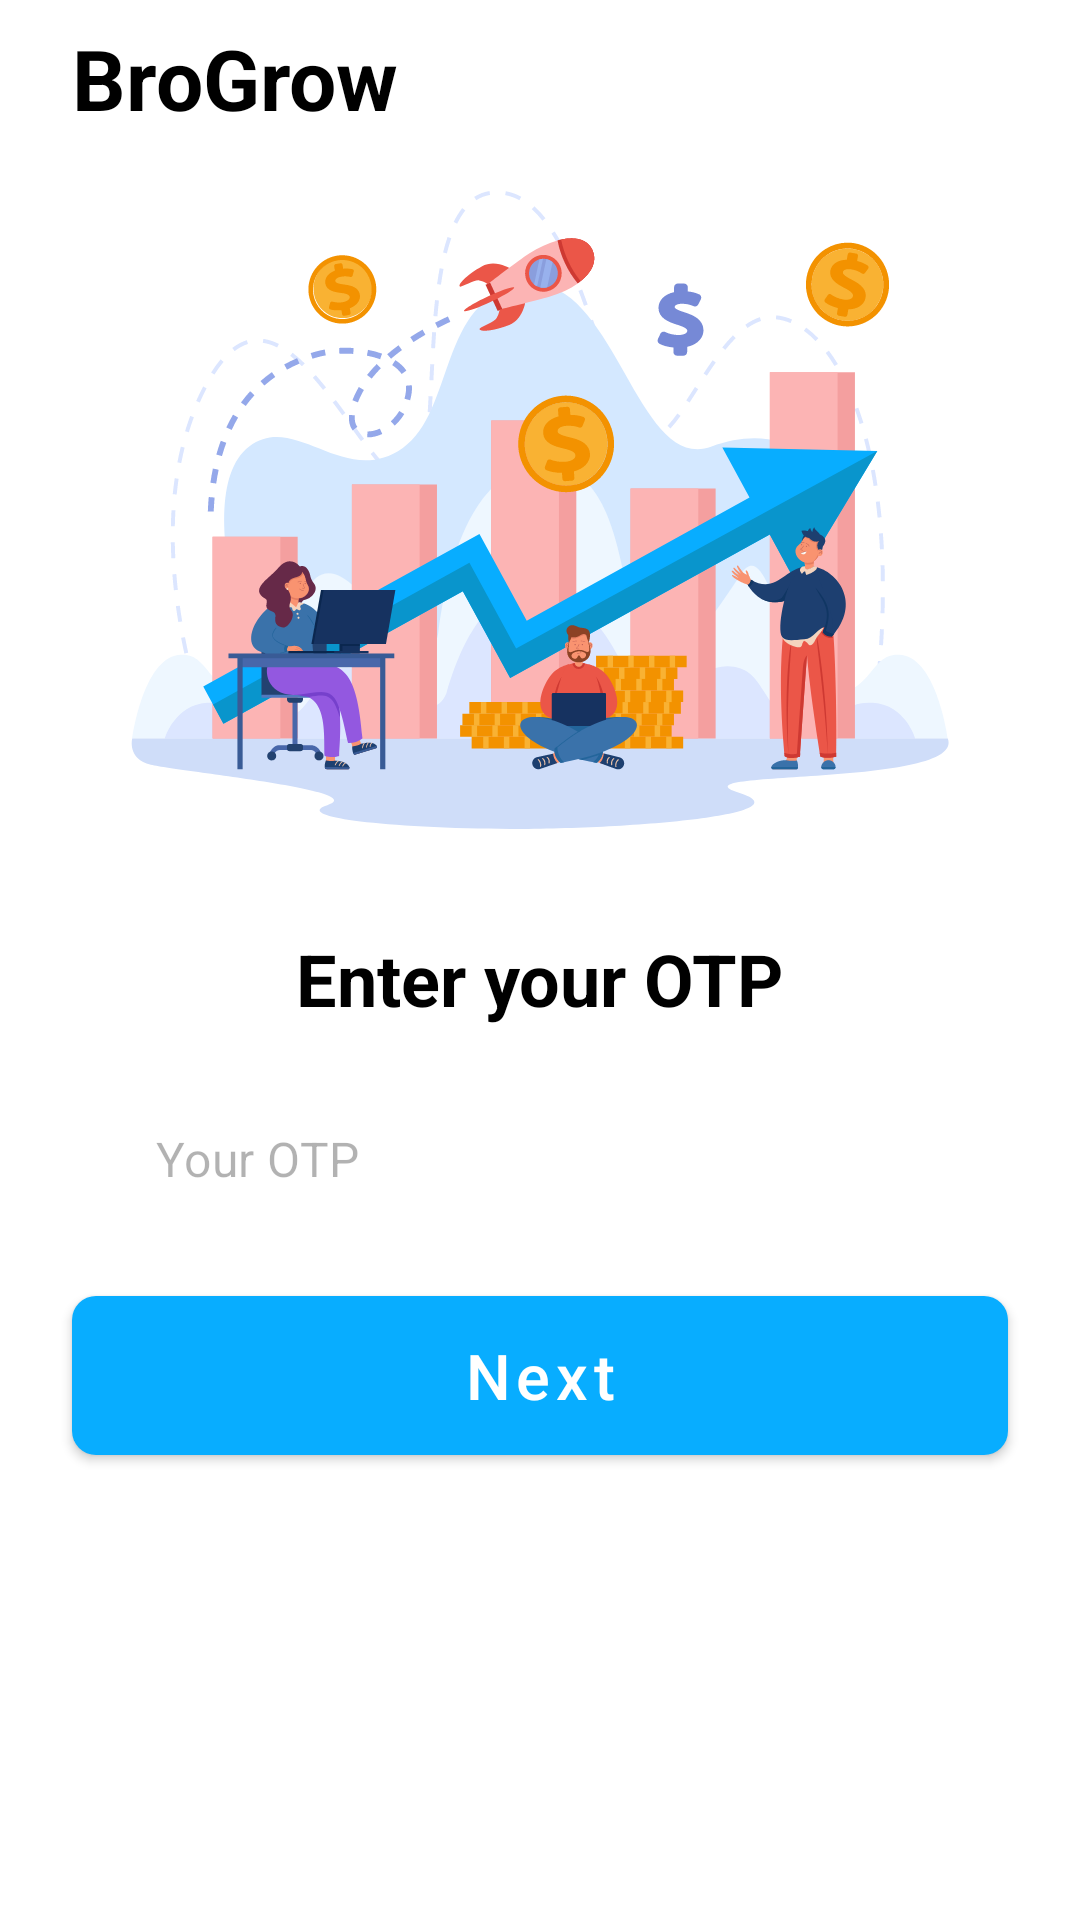

Write the Android layout XML for this screen, with the resource values it uses.
<!-- AndroidManifest.xml: application theme Theme.BroGrow -->
<!-- res/layout/fragment_otp.xml -->
<?xml version="1.0" encoding="utf-8"?>
<androidx.constraintlayout.widget.ConstraintLayout xmlns:android="http://schemas.android.com/apk/res/android"
    xmlns:app="http://schemas.android.com/apk/res-auto"
    xmlns:tools="http://schemas.android.com/tools"
    android:layout_width="match_parent"
    android:layout_height="match_parent"
    tools:context=".auth.OtpFragment">

    <include
        android:id="@+id/include"
        layout="@layout/toolbar_layout"
        android:layout_width="0dp"
        android:layout_height="52dp"
        app:layout_constraintEnd_toEndOf="parent"
        app:layout_constraintStart_toStartOf="parent"
        app:layout_constraintTop_toTopOf="parent" />

    <ImageView
        android:id="@+id/imageView"
        android:layout_width="0dp"
        android:layout_height="236dp"
        android:src="@drawable/ic_landing_ill"
        app:layout_constraintEnd_toEndOf="parent"
        app:layout_constraintStart_toStartOf="parent"
        app:layout_constraintTop_toBottomOf="@+id/include" />

    <TextView
        android:id="@+id/textView"
        android:layout_width="wrap_content"
        android:layout_height="wrap_content"
        android:layout_marginTop="22dp"
        android:text="Enter your OTP"
        android:textColor="@color/black"
        android:textSize="24sp"
        android:textStyle="bold"
        app:layout_constraintEnd_toEndOf="parent"
        app:layout_constraintStart_toStartOf="parent"
        app:layout_constraintTop_toBottomOf="@+id/imageView" />

    <com.google.android.material.textfield.TextInputLayout
        android:id="@+id/phone_layout"
        style="@style/Widget.MaterialComponents.TextInputLayout.OutlinedBox"
        android:layout_width="0dp"
        app:hintAnimationEnabled="false"
        android:layout_height="wrap_content"
        android:layout_marginStart="22dp"
        android:layout_marginTop="16dp"
        android:layout_marginEnd="22dp"
        app:boxStrokeColor="@color/blue"
        app:boxCornerRadiusBottomEnd="8dp"
        app:boxCornerRadiusBottomStart="8dp"
        app:boxCornerRadiusTopEnd="8dp"
        app:boxCornerRadiusTopStart="8dp"
        app:helperTextTextColor="#FD0320"
        app:hintEnabled="false"
        app:layout_constraintEnd_toEndOf="parent"
        app:layout_constraintStart_toStartOf="parent"
        app:layout_constraintTop_toBottomOf="@+id/textView">

        <com.google.android.material.textfield.TextInputEditText
            android:id="@+id/otp_et"
            android:layout_width="match_parent"
            android:layout_height="wrap_content"
            android:autofillHints="emailAddress"
            android:importantForAutofill="yes"
            android:inputType="phone"
            android:hint="Your OTP"
            android:paddingStart="30dp"
            android:paddingEnd="30dp"
            android:textColorHint="#4D000000" />

    </com.google.android.material.textfield.TextInputLayout>

    <com.google.android.material.button.MaterialButton
        android:id="@+id/next_btn"
        android:layout_width="0dp"
        android:layout_height="65dp"
        android:layout_marginHorizontal="24dp"
        android:text="Next"
        android:layout_marginTop="12dp"
        android:textAllCaps="false"
        android:textColor="@color/white"
        android:textSize="21sp"
        app:cornerRadius="8dp"
        app:layout_constraintEnd_toEndOf="parent"
        app:layout_constraintStart_toStartOf="parent"
        app:layout_constraintTop_toBottomOf="@+id/phone_layout" />

    <ProgressBar
        android:id="@+id/progressBar"
        style="?android:attr/progressBarStyle"
        android:layout_width="wrap_content"
        android:layout_height="wrap_content"
        android:visibility="gone"
        app:layout_constraintBottom_toBottomOf="parent"
        app:layout_constraintEnd_toEndOf="parent"
        app:layout_constraintHorizontal_bias="0.498"
        app:layout_constraintStart_toStartOf="parent"
        app:layout_constraintTop_toBottomOf="@+id/include"
        app:layout_constraintVertical_bias="0.332" />


</androidx.constraintlayout.widget.ConstraintLayout>
<!-- res/layout/toolbar_layout.xml (included above) -->
<?xml version="1.0" encoding="utf-8"?>
<androidx.constraintlayout.widget.ConstraintLayout xmlns:android="http://schemas.android.com/apk/res/android"
    xmlns:app="http://schemas.android.com/apk/res-auto"
    android:layout_width="match_parent"
    android:layout_height="match_parent">

    <com.google.android.material.appbar.MaterialToolbar
        android:layout_width="match_parent"
        android:layout_height="52dp"
        app:layout_constraintEnd_toEndOf="parent"
        app:layout_constraintStart_toStartOf="parent"
        app:layout_constraintTop_toTopOf="parent">

        <TextView
            android:layout_width="wrap_content"
            android:layout_height="wrap_content"
            android:text="@string/app_name"
            android:layout_marginStart="24dp"
            android:textSize="28sp"
            android:textStyle="bold"
            android:textColor="@color/black"/>
    </com.google.android.material.appbar.MaterialToolbar>

</androidx.constraintlayout.widget.ConstraintLayout>
<!-- resources referenced by this layout -->
<resources>
  <color name="black">#FF000000</color>
  <color name="blue">#08ADFF</color>
  <color name="white">#FFFFFFFF</color>
  <!-- drawable ic_landing_ill: vector/xml drawable (drawable-v24, 83052 chars, omitted) -->
  <string name="app_name">BroGrow</string>
  <style name="Theme.BroGrow" parent="Theme.MaterialComponents.Light.NoActionBar">
          
          <item name="colorPrimary">@color/blue</item>
          <item name="colorPrimaryVariant">@color/blue</item>
          <item name="colorOnPrimary">@color/white</item>
          
          <item name="colorSecondary">@color/teal_200</item>
          <item name="colorSecondaryVariant">@color/teal_700</item>
          <item name="colorOnSecondary">@color/black</item>
          
          <item name="android:statusBarColor" tools:targetApi="l">?attr/colorPrimaryVariant</item>
          
      </style>
  <color name="teal_200">#FF03DAC5</color>
  <color name="teal_700">#FF018786</color>
</resources>
